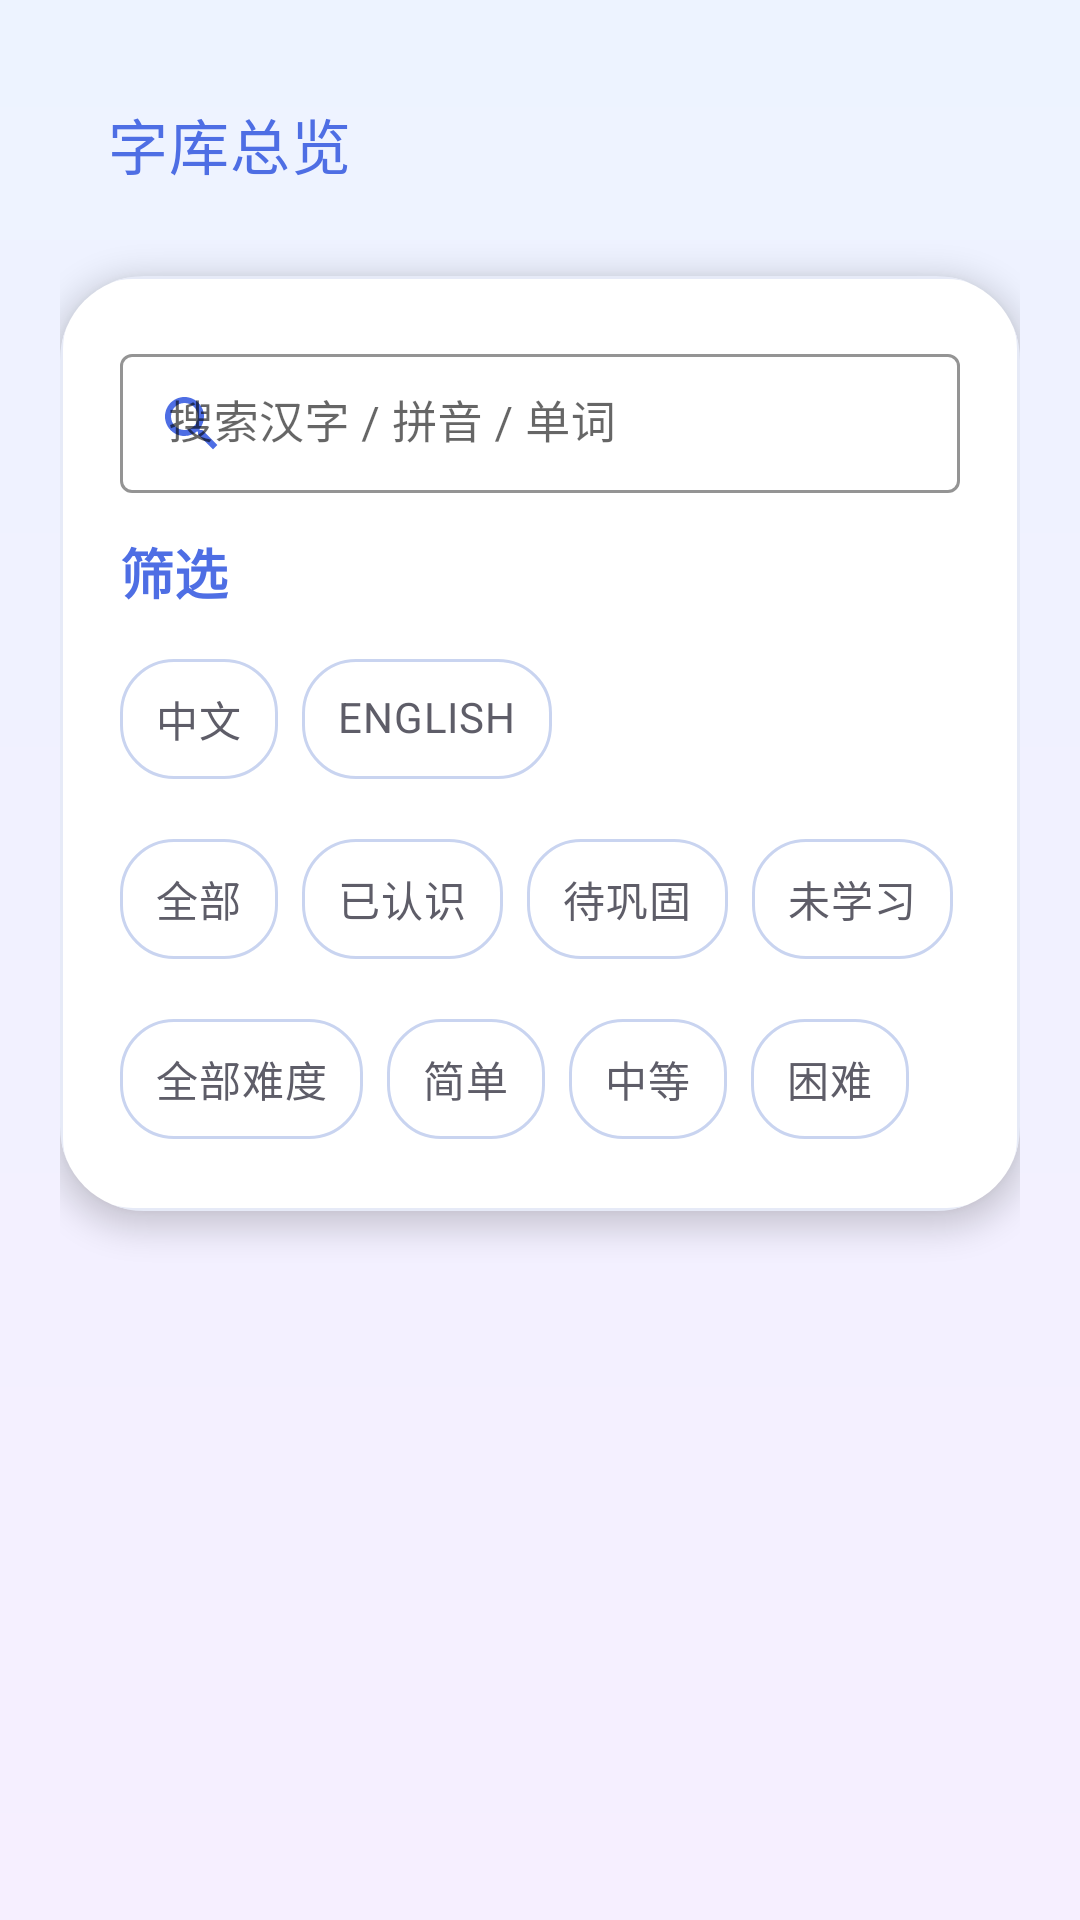

Layout XML and referenced resources for this Android screen:
<!-- AndroidManifest.xml: application theme Theme.StudyWord -->
<!-- res/layout/activity_library.xml -->
<?xml version="1.0" encoding="utf-8"?>
<androidx.constraintlayout.widget.ConstraintLayout xmlns:android="http://schemas.android.com/apk/res/android"
    xmlns:app="http://schemas.android.com/apk/res-auto"
    xmlns:tools="http://schemas.android.com/tools"
    android:layout_width="match_parent"
    android:layout_height="match_parent"
    android:background="@drawable/bg_main_gradient"
    android:padding="20dp"
    tools:context=".ui.CharacterLibraryActivity">

    <com.google.android.material.appbar.MaterialToolbar
        android:id="@+id/topBar"
        android:layout_width="0dp"
        android:layout_height="wrap_content"
        android:backgroundTint="@android:color/transparent"
        android:elevation="0dp"
        app:layout_constraintEnd_toEndOf="parent"
        app:layout_constraintStart_toStartOf="parent"
        app:layout_constraintTop_toTopOf="parent"
        app:navigationContentDescription="@string/back"
        app:navigationIcon="@drawable/ic_arrow_back"
        app:title="@string/library_title"
        app:titleTextColor="@color/deep_blue" />

    <com.google.android.material.card.MaterialCardView
        android:id="@+id/filterCard"
        android:layout_width="0dp"
        android:layout_height="wrap_content"
        android:layout_marginTop="16dp"
        app:cardBackgroundColor="@android:color/transparent"
        app:cardCornerRadius="28dp"
        app:cardElevation="6dp"
        app:layout_constraintEnd_toEndOf="parent"
        app:layout_constraintStart_toStartOf="parent"
        app:layout_constraintTop_toBottomOf="@id/topBar">

        <LinearLayout
            android:layout_width="match_parent"
            android:layout_height="wrap_content"
            android:background="@drawable/bg_card_playful"
            android:orientation="vertical"
            android:padding="20dp">

            
            <com.google.android.material.textfield.TextInputLayout
                android:id="@+id/searchInputLayout"
                style="@style/Widget.MaterialComponents.TextInputLayout.OutlinedBox.Dense"
                android:layout_width="match_parent"
                android:layout_height="wrap_content"
                android:hint="@string/library_search_hint"
                app:boxStrokeColor="@color/border_strong"
                app:endIconMode="clear_text"
                app:startIconDrawable="@drawable/ic_search"
                app:startIconTint="@color/deep_blue">

                <com.google.android.material.textfield.TextInputEditText
                    android:id="@+id/searchInput"
                    android:layout_width="match_parent"
                    android:layout_height="wrap_content"
                    android:imeOptions="actionSearch"
                    android:inputType="text"
                    android:maxLines="1"
                    android:textColor="@color/deep_blue"
                    android:textSize="15sp" />
            </com.google.android.material.textfield.TextInputLayout>

            
            <TextView
                android:id="@+id/searchSummary"
                android:layout_width="wrap_content"
                android:layout_height="wrap_content"
                android:layout_marginTop="8dp"
                android:textColor="@color/deep_blue"
                android:textSize="13sp"
                android:textStyle="bold"
                android:visibility="gone"
                tools:text="找到 12 条" />

            <TextView
                android:layout_width="wrap_content"
                android:layout_height="wrap_content"
                android:layout_marginTop="12dp"
                android:text="@string/filter_title"
                android:textColor="@color/deep_blue"
                android:textSize="18sp"
                android:textStyle="bold" />

            
            <com.google.android.material.chip.ChipGroup
                android:id="@+id/languageChipGroup"
                android:layout_width="wrap_content"
                android:layout_height="wrap_content"
                android:layout_marginTop="12dp"
                app:selectionRequired="true"
                app:singleLine="false"
                app:singleSelection="true">

                <com.google.android.material.chip.Chip
                    android:id="@+id/chipLanguageChinese"
                    style="@style/Widget.StudyWord.DifficultyChip"
                    android:layout_width="wrap_content"
                    android:layout_height="wrap_content"
                    android:text="@string/language_chinese" />

                <com.google.android.material.chip.Chip
                    android:id="@+id/chipLanguageEnglish"
                    style="@style/Widget.StudyWord.DifficultyChip"
                    android:layout_width="wrap_content"
                    android:layout_height="wrap_content"
                    android:text="@string/language_english" />
            </com.google.android.material.chip.ChipGroup>

            <com.google.android.material.chip.ChipGroup
                android:id="@+id/statusFilterGroup"
                android:layout_width="wrap_content"
                android:layout_height="wrap_content"
                android:layout_marginTop="12dp"
                app:selectionRequired="true"
                app:singleSelection="true">

                <com.google.android.material.chip.Chip
                    android:id="@+id/chipFilterAll"
                    style="@style/Widget.StudyWord.DifficultyChip"
                    android:layout_width="wrap_content"
                    android:layout_height="wrap_content"
                    android:text="@string/filter_all" />

                <com.google.android.material.chip.Chip
                    android:id="@+id/chipFilterKnown"
                    style="@style/Widget.StudyWord.DifficultyChip"
                    android:layout_width="wrap_content"
                    android:layout_height="wrap_content"
                    android:text="@string/status_known" />

                <com.google.android.material.chip.Chip
                    android:id="@+id/chipFilterUnknown"
                    style="@style/Widget.StudyWord.DifficultyChip"
                    android:layout_width="wrap_content"
                    android:layout_height="wrap_content"
                    android:text="@string/status_unknown" />

                <com.google.android.material.chip.Chip
                    android:id="@+id/chipFilterUnseen"
                    style="@style/Widget.StudyWord.DifficultyChip"
                    android:layout_width="wrap_content"
                    android:layout_height="wrap_content"
                    android:text="@string/status_unseen" />
            </com.google.android.material.chip.ChipGroup>

            <com.google.android.material.chip.ChipGroup
                android:id="@+id/difficultyFilterGroup"
                android:layout_width="wrap_content"
                android:layout_height="wrap_content"
                android:layout_marginTop="12dp"
                app:selectionRequired="true"
                app:singleSelection="true">

                <com.google.android.material.chip.Chip
                    android:id="@+id/chipDifficultyAll"
                    style="@style/Widget.StudyWord.DifficultyChip"
                    android:layout_width="wrap_content"
                    android:layout_height="wrap_content"
                    android:text="@string/filter_all_difficulty" />

                <com.google.android.material.chip.Chip
                    android:id="@+id/chipDifficultyEasy"
                    style="@style/Widget.StudyWord.DifficultyChip"
                    android:layout_width="wrap_content"
                    android:layout_height="wrap_content"
                    android:text="@string/difficulty_easy" />

                <com.google.android.material.chip.Chip
                    android:id="@+id/chipDifficultyMedium"
                    style="@style/Widget.StudyWord.DifficultyChip"
                    android:layout_width="wrap_content"
                    android:layout_height="wrap_content"
                    android:text="@string/difficulty_medium" />

                <com.google.android.material.chip.Chip
                    android:id="@+id/chipDifficultyHard"
                    style="@style/Widget.StudyWord.DifficultyChip"
                    android:layout_width="wrap_content"
                    android:layout_height="wrap_content"
                    android:text="@string/difficulty_hard" />
            </com.google.android.material.chip.ChipGroup>

        </LinearLayout>
    </com.google.android.material.card.MaterialCardView>

    <androidx.recyclerview.widget.RecyclerView
        android:id="@+id/characterRecycler"
        android:layout_width="0dp"
        android:layout_height="0dp"
        android:layout_marginTop="16dp"
        app:layout_constraintBottom_toBottomOf="parent"
        app:layout_constraintEnd_toEndOf="parent"
        app:layout_constraintStart_toStartOf="parent"
        app:layout_constraintTop_toBottomOf="@id/filterCard"
        tools:listitem="@layout/item_character_status" />

</androidx.constraintlayout.widget.ConstraintLayout>
<!-- res/layout/item_character_status.xml (included above) -->
<?xml version="1.0" encoding="utf-8"?>
<com.google.android.material.card.MaterialCardView xmlns:android="http://schemas.android.com/apk/res/android"
    xmlns:app="http://schemas.android.com/apk/res-auto"
    android:layout_width="match_parent"
    android:layout_height="wrap_content"
    android:layout_margin="6dp"
    app:cardCornerRadius="@dimen/radius_chip"
    app:cardElevation="0dp">

    <LinearLayout
        android:layout_width="match_parent"
        android:layout_height="wrap_content"
        android:gravity="center_horizontal"
        android:orientation="vertical"
        android:padding="10dp">

        
        <TextView
            android:id="@+id/characterText"
            android:layout_width="match_parent"
            android:layout_height="34dp"
            android:gravity="center"
            android:maxLines="1"
            android:text="@string/char_placeholder"
            android:textColor="@color/deep_blue"
            android:textSize="28sp"
                        android:fontFamily="@font/studyword_kai"
            android:textStyle="bold" />

        <TextView
            android:id="@+id/pinyinText"
            android:layout_width="match_parent"
            android:layout_height="16dp"
            android:layout_marginTop="4dp"
            android:autoSizeMaxTextSize="12sp"
            android:autoSizeMinTextSize="8sp"
            android:autoSizeStepGranularity="1sp"
            android:autoSizeTextType="uniform"
            android:ellipsize="end"
            android:gravity="center"
            android:maxLines="1"
            android:text="@string/pinyin_placeholder"
            android:textColor="@color/gray_dark"
            android:textSize="12sp"
            app:autoSizeMaxTextSize="12sp"
            app:autoSizeMinTextSize="8sp"
            app:autoSizeStepGranularity="1sp"
            app:autoSizeTextType="uniform" />

        <TextView
            android:id="@+id/statusLabel"
            android:layout_width="wrap_content"
            android:layout_height="wrap_content"
            android:layout_marginTop="10dp"
            android:background="@drawable/bg_status_unknown"
            android:paddingStart="6dp"
            android:paddingTop="4dp"
            android:paddingEnd="6dp"
            android:paddingBottom="4dp"
            android:text="@string/status_placeholder"
            android:textColor="@color/white"
            android:textSize="11sp"
            android:textStyle="bold" />
    </LinearLayout>

</com.google.android.material.card.MaterialCardView>
<!-- resources referenced by this layout -->
<resources>
  <color name="border_strong">#FFC9D4F0</color>
  <color name="deep_blue">#FF4E6EE4</color>
  <color name="gray_dark">#FF5E5D68</color>
  <color name="white">#FFFFFFFF</color>
  <dimen name="radius_chip">18dp</dimen>
  <!-- drawable bg_card_playful (drawable) -->
  <?xml version="1.0" encoding="utf-8"?>
  <shape xmlns:android="http://schemas.android.com/apk/res/android" android:shape="rectangle">
      <corners android:radius="@dimen/radius_card" />
      <solid android:color="@color/white" />
      <stroke android:width="1dp" android:color="@color/border_soft" />
      <padding
          android:left="12dp"
          android:top="12dp"
          android:right="12dp"
          android:bottom="12dp" />
  </shape>
  <!-- drawable bg_main_gradient (drawable) -->
  <?xml version="1.0" encoding="utf-8"?>
  <shape xmlns:android="http://schemas.android.com/apk/res/android" android:shape="rectangle">
      <gradient
          android:startColor="@color/bg_top"
          android:endColor="@color/bg_bottom"
          android:angle="270" />
  </shape>
  <!-- drawable ic_search (drawable) -->
  <?xml version="1.0" encoding="utf-8"?>
  <vector xmlns:android="http://schemas.android.com/apk/res/android"
      android:width="24dp"
      android:height="24dp"
      android:viewportWidth="24"
      android:viewportHeight="24">
      <path
          android:fillColor="@color/deep_blue"
          android:pathData="M15.5,14h-0.79l-0.28,-0.27C15.41,12.59 16,11.11 16,9.5 16,5.91 13.09,3 9.5,3S3,5.91 3,9.5 5.91,16 9.5,16c1.61,0 3.09,-0.59 4.23,-1.57l0.27,0.28v0.79l5,4.99L20.49,19l-4.99,-5zM9.5,14C7.01,14 5,11.99 5,9.5S7.01,5 9.5,5 14,7.01 14,9.5 11.99,14 9.5,14z" />
  </vector>
  <string name="back">返回</string>
  <string name="char_placeholder">字</string>
  <string name="difficulty_easy">简单</string>
  <string name="difficulty_hard">困难</string>
  <string name="difficulty_medium">中等</string>
  <string name="filter_all">全部</string>
  <string name="filter_all_difficulty">全部难度</string>
  <string name="filter_title">筛选</string>
  <string name="language_chinese">中文</string>
  <string name="language_english">ENGLISH</string>
  <string name="library_search_hint">搜索汉字 / 拼音 / 单词</string>
  <string name="library_title">字库总览</string>
  <string name="pinyin_placeholder">zi</string>
  <string name="status_known">已认识</string>
  <string name="status_placeholder">状态</string>
  <string name="status_unknown">待巩固</string>
  <string name="status_unseen">未学习</string>
  <style name="Widget.StudyWord.DifficultyChip" parent="Widget.MaterialComponents.Chip.Choice">
          <item name="chipCornerRadius">@dimen/radius_chip</item>
          <item name="chipMinHeight">40dp</item>
          <item name="chipBackgroundColor">@color/chip_state_color</item>
          <item name="chipStrokeColor">@color/border_strong</item>
          <item name="chipStrokeWidth">1dp</item>
          <item name="android:textColor">@color/chip_text_color</item>
          <item name="rippleColor">@color/primary_tint</item>
          <item name="android:textStyle">bold</item>
      </style>
  <dimen name="radius_card">24dp</dimen>
  <color name="border_soft">#FFE6EAF7</color>
  <color name="bg_top">#FFEDF3FF</color>
  <color name="bg_bottom">#FFF6EFFF</color>
  <color name="primary_tint">#FFE8EDFF</color>
  <color name="sky_blue">#FFA7D8FF</color>
  <color name="tangerine">#FFFF9B62</color>
  <style name="Theme.StudyWord.Dialog" parent="ThemeOverlay.MaterialComponents.MaterialAlertDialog">
          <item name="colorPrimary">@color/deep_blue</item>
          <item name="colorSecondary">@color/tangerine</item>
      </style>
</resources>
